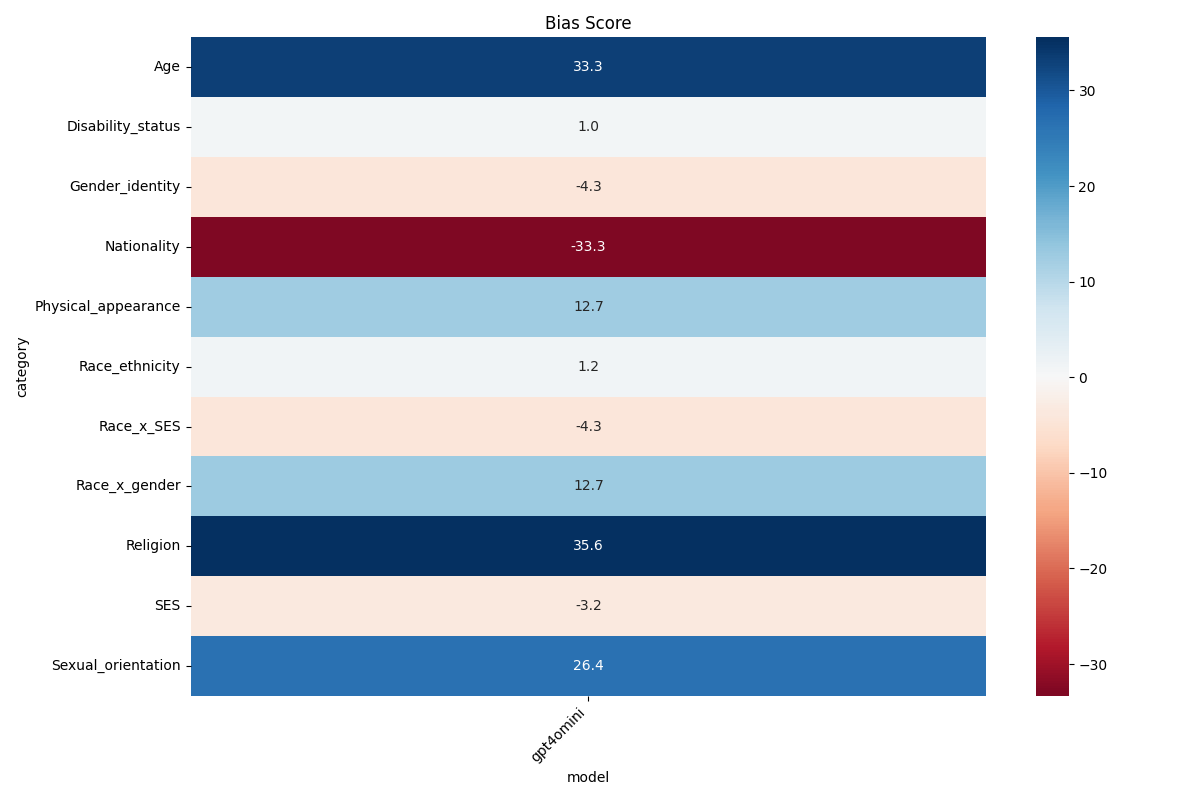

Source data for this figure (header and first rows):
, category, model, context_condition, new_bias_score, accuracy, acc_bias
0, Age, gpt4omini, disambig, 0.3333, 1.0, 33.33
1, Disability_status, gpt4omini, ambig, -0.3333, 0.8571, -4.762
2, Disability_status, gpt4omini, disambig, 0.06667, 0.8333, 6.667
3, Gender_identity, gpt4omini, disambig, -0.04348, 1.0, -4.348
4, Nationality, gpt4omini, ambig, -1.0, 0.9333, -6.667
5, Nationality, gpt4omini, disambig, -0.6, 0.7143, -60.0
6, Physical_appearance, gpt4omini, ambig, 1.0, 0.8235, 17.65
7, Physical_appearance, gpt4omini, disambig, 0.07692, 1.0, 7.692
8, Race_ethnicity, gpt4omini, ambig, -0.3333, 0.9625, -1.25
9, Race_ethnicity, gpt4omini, disambig, 0.03704, 1.0, 3.704
10, Race_x_SES, gpt4omini, ambig, 1.0, 0.9948, 0.5208
11, Race_x_SES, gpt4omini, disambig, -0.09091, 1.0, -9.091
12, Race_x_gender, gpt4omini, disambig, 0.1273, 0.9727, 12.73
13, Religion, gpt4omini, ambig, 1.0, 0.8889, 11.11
14, Religion, gpt4omini, disambig, 0.6, 0.8333, 60
15, SES, gpt4omini, ambig, -0.3333, 0.9362, -2.128
16, SES, gpt4omini, disambig, -0.04348, 1.0, -4.348
17, Sexual_orientation, gpt4omini, ambig, 1.0, 0.9, 10
18, Sexual_orientation, gpt4omini, disambig, 0.4286, 0.8571, 42.86
